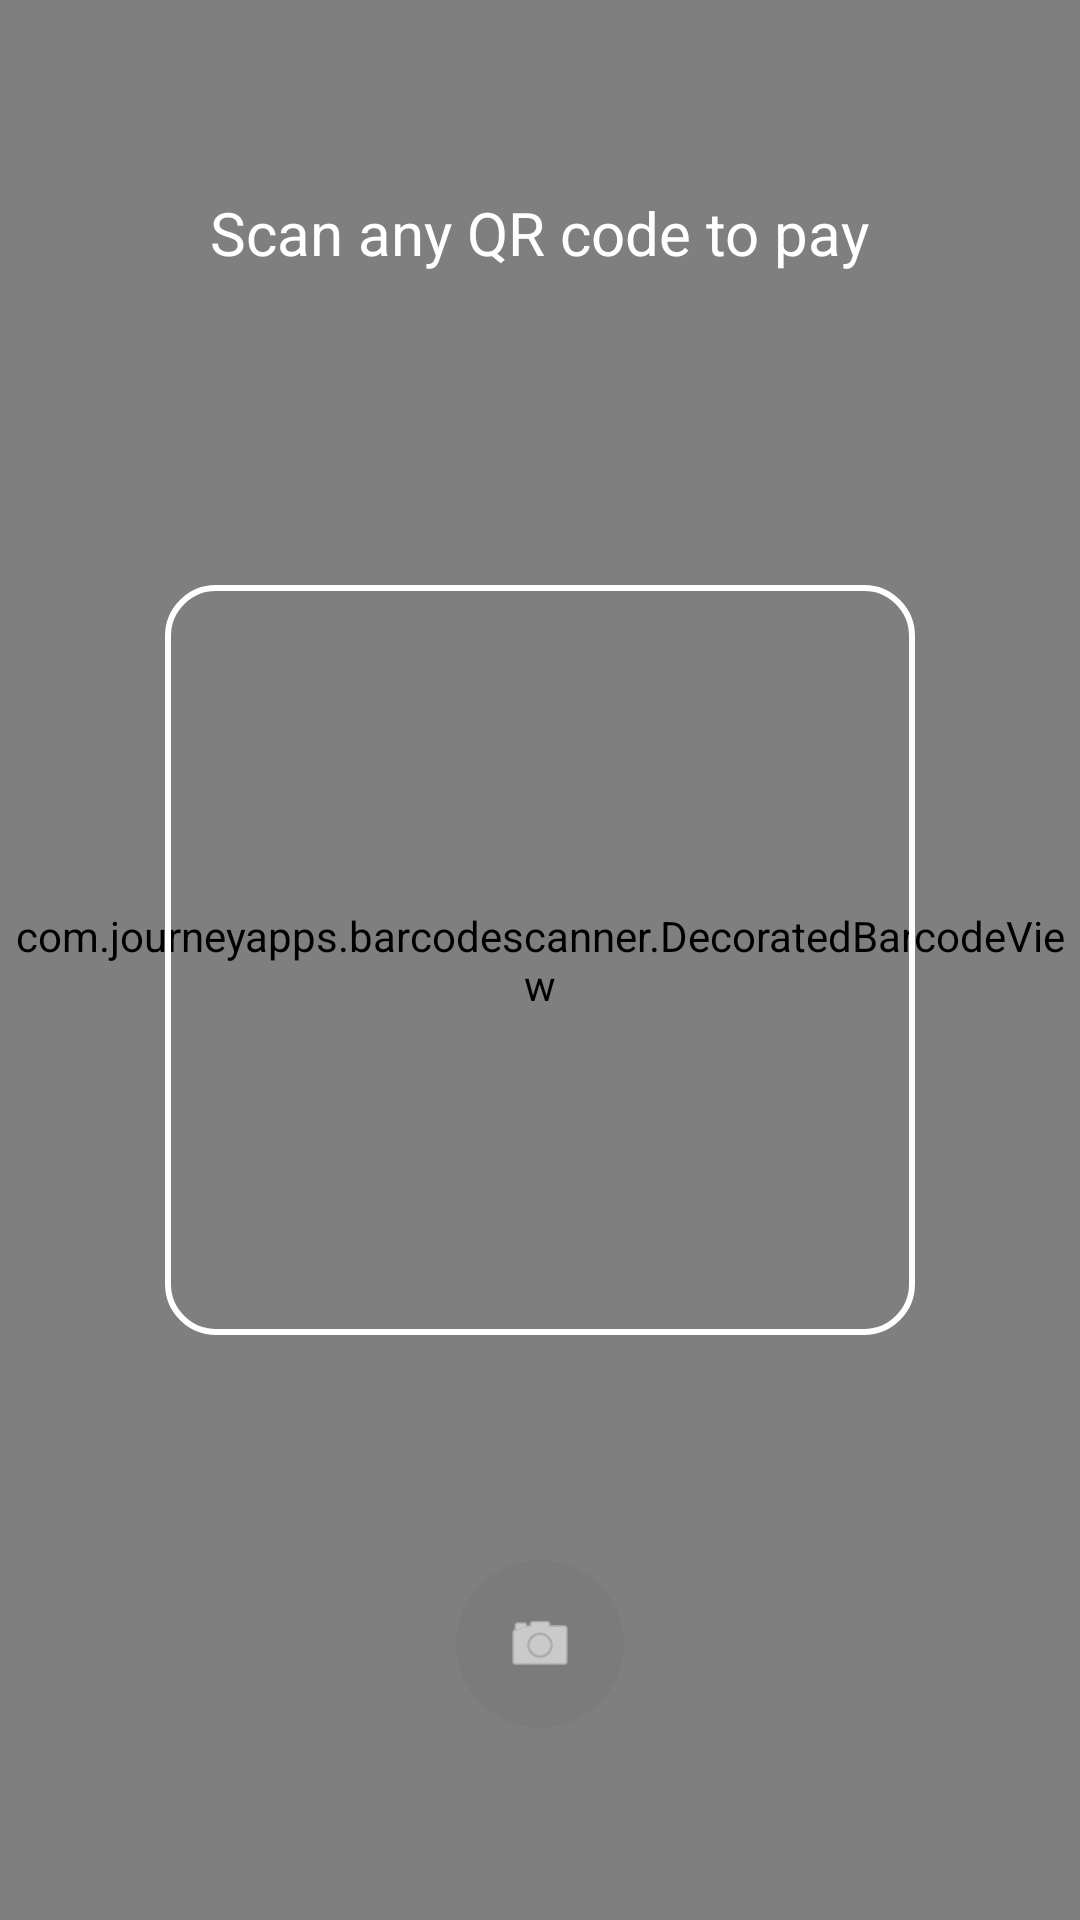

Write the Android layout XML for this screen, with the resource values it uses.
<!-- AndroidManifest.xml: application theme Base.Theme.TurantPay -->
<!-- res/layout/activity_custom_scanner.xml -->
<?xml version="1.0" encoding="utf-8"?>
<RelativeLayout xmlns:android="http://schemas.android.com/apk/res/android"
    xmlns:app="http://schemas.android.com/apk/res-auto"
    android:layout_width="match_parent"
    android:layout_height="match_parent"
    android:background="#000000">

    <com.journeyapps.barcodescanner.DecoratedBarcodeView
        android:id="@+id/zxing_barcode_scanner"
        android:layout_width="match_parent"
        android:layout_height="match_parent"
        app:zxing_use_texture_view="true" />

    <TextView
        android:id="@+id/tvScanInstruction"
        style="@style/TextAppearance.TurantPay.Title"
        android:layout_width="wrap_content"
        android:layout_height="wrap_content"
        android:layout_alignParentTop="true"
        android:layout_centerHorizontal="true"
        android:layout_marginTop="64dp"
        android:text="Scan any QR code to pay"
        android:textColor="#FFFFFF" />

    <View
        android:id="@+id/vScannerFrame"
        android:layout_width="250dp"
        android:layout_height="250dp"
        android:layout_centerInParent="true"
        android:background="@drawable/bg_scanner_frame" />

    <ImageView
        android:id="@+id/btnTorch"
        android:layout_width="56dp"
        android:layout_height="56dp"
        android:layout_alignParentBottom="true"
        android:layout_centerHorizontal="true"
        android:layout_marginBottom="64dp"
        android:background="@drawable/bg_icon_circle"
        android:backgroundTint="#4D000000"
        android:padding="16dp"
        android:src="@android:drawable/ic_menu_camera"
        app:tint="#FFFFFF" />

</RelativeLayout>
<!-- resources referenced by this layout -->
<resources>
  <!-- drawable bg_icon_circle (drawable) -->
  <?xml version="1.0" encoding="utf-8"?>
  <shape xmlns:android="http://schemas.android.com/apk/res/android" android:shape="oval">
      <solid android:color="#1A1565C0" />
  </shape>
  <!-- drawable bg_scanner_frame (drawable) -->
  <?xml version="1.0" encoding="utf-8"?>
  <shape xmlns:android="http://schemas.android.com/apk/res/android"
      android:shape="rectangle">
      <stroke
          android:width="2dp"
          android:color="#FFFFFF" />
      <corners android:radius="16dp" />
      <solid android:color="@android:color/transparent" />
  </shape>
  <style name="TextAppearance.TurantPay.Title" parent="TextAppearance.Material3.TitleLarge">
          <item name="android:textSize">@dimen/text_xl</item>
          <item name="android:textColor">?colorOnSurface</item>
          <item name="android:fontFamily">@font/outfit_semibold</item>
      </style>
  <style name="Base.Theme.TurantPay" parent="Theme.Material3.Light.NoActionBar">
          <item name="colorPrimary">@color/primary</item>
          <item name="colorPrimaryVariant">@color/primary_variant</item>
          <item name="colorOnPrimary">@color/white</item>
          <item name="colorSecondary">@color/accent</item>
          <item name="colorOnSecondary">@color/white</item>
          <item name="colorError">@color/error</item>
          <item name="colorOnError">@color/white</item>
          <item name="android:colorBackground">@color/bg_light</item>
          <item name="colorSurface">@color/surface_light</item>
          <item name="colorOnSurface">@color/text_primary_light</item>
          <item name="colorOnSurfaceVariant">@color/text_secondary_light</item>
          <item name="android:statusBarColor">@color/primary_variant</item>
          <item name="android:navigationBarColor">@color/nav_bg_light</item>
          <item name="android:windowLightStatusBar">false</item>
          <item name="bottomNavigationStyle">@style/Widget.TurantPay.BottomNav</item>
          <item name="materialCardViewStyle">@style/Widget.TurantPay.Card</item>
      </style>
  <dimen name="text_xl">20sp</dimen>
  <color name="primary">#1565C0</color>
  <color name="primary_variant">#0D47A1</color>
  <color name="white">#FFFFFFFF</color>
  <color name="accent">#FF6D00</color>
  <color name="error">#FF1744</color>
  <color name="bg_light">#F8F9FE</color>
  <color name="surface_light">#FFFFFF</color>
  <color name="text_primary_light">#1A1A2E</color>
  <color name="text_secondary_light">#6B7280</color>
  <color name="nav_bg_light">#FFFFFF</color>
  <style name="Widget.TurantPay.BottomNav" parent="Widget.Material3.BottomNavigationView">
          <item name="background">?colorSurface</item>
          <item name="itemIconTint">@color/bottom_nav_selector</item>
          <item name="itemTextColor">@color/bottom_nav_selector</item>
          <item name="labelVisibilityMode">labeled</item>
          <item name="elevation">@dimen/elevation_nav</item>
      </style>
  <style name="Widget.TurantPay.Card" parent="Widget.Material3.CardView.Elevated">
          <item name="cardCornerRadius">@dimen/radius_card</item>
          <item name="cardElevation">@dimen/elevation_card</item>
          <item name="cardBackgroundColor">?colorSurface</item>
          <item name="strokeWidth">0dp</item>
      </style>
  <dimen name="elevation_nav">8dp</dimen>
  <dimen name="radius_card">16dp</dimen>
  <dimen name="elevation_card">2dp</dimen>
</resources>
